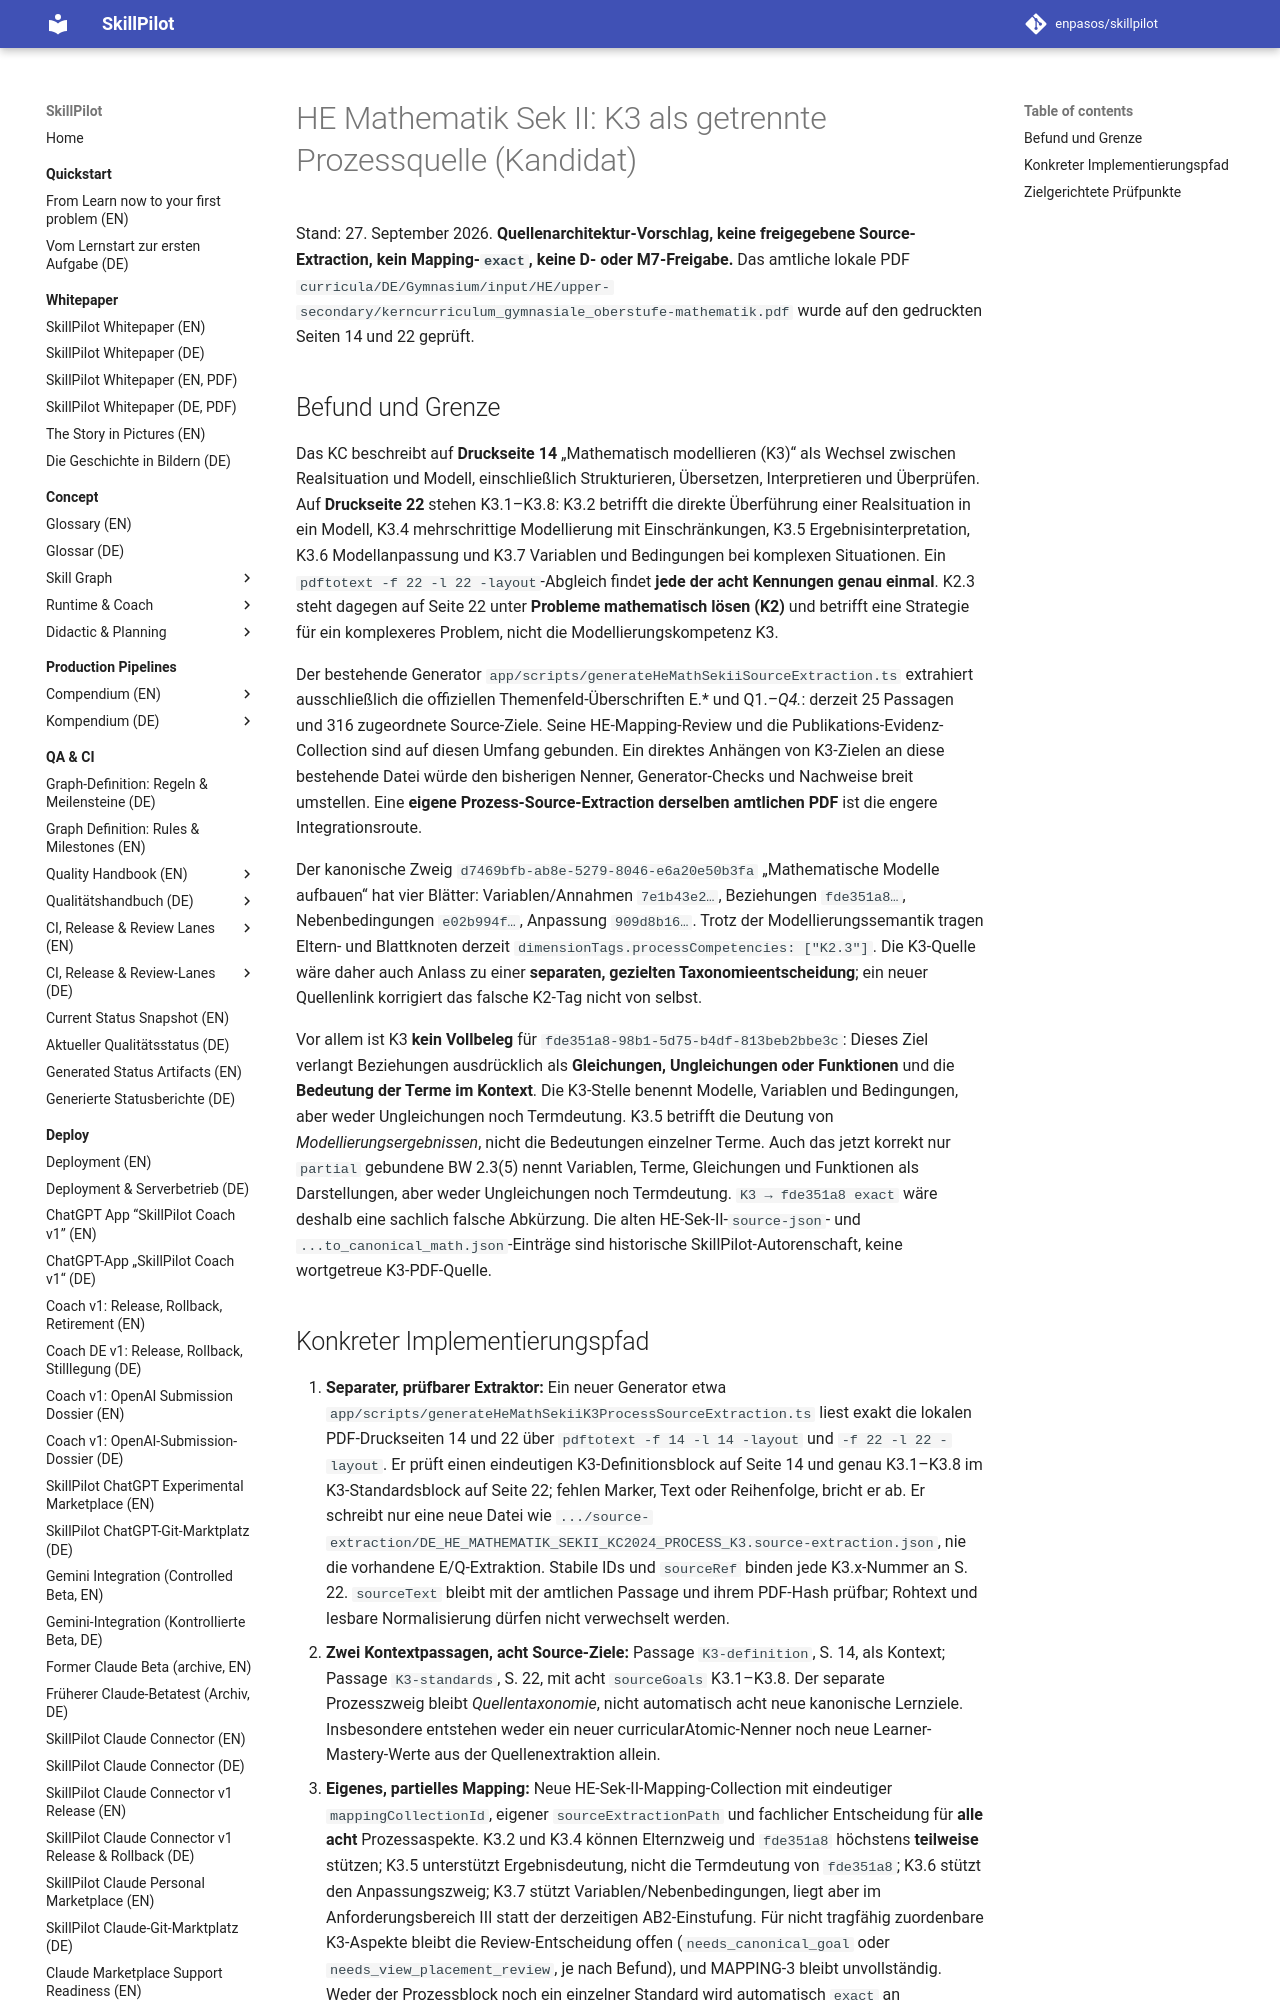

repository: enpasos/skillpilot · page: qa-ci/math-he-k3-process-source-candidate-2026-09-27/index.html · generator: mkdocs

# HE Mathematik Sek II: K3 als getrennte Prozessquelle (Kandidat)

Stand: 27. September 2026. **Quellenarchitektur-Vorschlag, keine freigegebene Source-Extraction, kein Mapping-`exact`, keine D- oder M7-Freigabe.** Das amtliche lokale PDF `curricula/DE/Gymnasium/input/HE/upper-secondary/kerncurriculum_gymnasiale_oberstufe-mathematik.pdf` wurde auf den gedruckten Seiten 14 und 22 geprüft.

## Befund und Grenze

Das KC beschreibt auf **Druckseite 14** „Mathematisch modellieren (K3)“ als Wechsel zwischen Realsituation und Modell, einschließlich Strukturieren, Übersetzen, Interpretieren und Überprüfen. Auf **Druckseite 22** stehen K3.1–K3.8: K3.2 betrifft die direkte Überführung einer Realsituation in ein Modell, K3.4 mehrschrittige Modellierung mit Einschränkungen, K3.5 Ergebnisinterpretation, K3.6 Modellanpassung und K3.7 Variablen und Bedingungen bei komplexen Situationen. Ein `pdftotext -f 22 -l 22 -layout`-Abgleich findet **jede der acht Kennungen genau einmal**. K2.3 steht dagegen auf Seite 22 unter **Probleme mathematisch lösen (K2)** und betrifft eine Strategie für ein komplexeres Problem, nicht die Modellierungskompetenz K3.

Der bestehende Generator `app/scripts/generateHeMathSekiiSourceExtraction.ts` extrahiert ausschließlich die offiziellen Themenfeld-Überschriften E.* und Q1.*–Q4.*: derzeit 25 Passagen und 316 zugeordnete Source-Ziele. Seine HE-Mapping-Review und die Publikations-Evidenz-Collection sind auf diesen Umfang gebunden. Ein direktes Anhängen von K3-Zielen an diese bestehende Datei würde den bisherigen Nenner, Generator-Checks und Nachweise breit umstellen. Eine **eigene Prozess-Source-Extraction derselben amtlichen PDF** ist die engere Integrationsroute.

Der kanonische Zweig `d7469bfb-ab8e-5279-8046-e6a20e50b3fa` „Mathematische Modelle aufbauen“ hat vier Blätter: Variablen/Annahmen `7e1b43e2…`, Beziehungen `fde351a8…`, Nebenbedingungen `e02b994f…`, Anpassung `909d8b16…`. Trotz der Modellierungssemantik tragen Eltern- und Blattknoten derzeit `dimensionTags.processCompetencies: ["K2.3"]`. Die K3-Quelle wäre daher auch Anlass zu einer **separaten, gezielten Taxonomieentscheidung**; ein neuer Quellenlink korrigiert das falsche K2-Tag nicht von selbst.

Vor allem ist K3 **kein Vollbeleg** für `fde351a8-98b1-5d75-b4df-813beb2bbe3c`: Dieses Ziel verlangt Beziehungen ausdrücklich als **Gleichungen, Ungleichungen oder Funktionen** und die **Bedeutung der Terme im Kontext**. Die K3-Stelle benennt Modelle, Variablen und Bedingungen, aber weder Ungleichungen noch Termdeutung. K3.5 betrifft die Deutung von *Modellierungsergebnissen*, nicht die Bedeutungen einzelner Terme. Auch das jetzt korrekt nur `partial` gebundene BW 2.3(5) nennt Variablen, Terme, Gleichungen und Funktionen als Darstellungen, aber weder Ungleichungen noch Termdeutung. `K3 → fde351a8 exact` wäre deshalb eine sachlich falsche Abkürzung. Die alten HE-Sek-II-`source-json`- und `...to_canonical_math.json`-Einträge sind historische SkillPilot-Autorenschaft, keine wortgetreue K3-PDF-Quelle.
